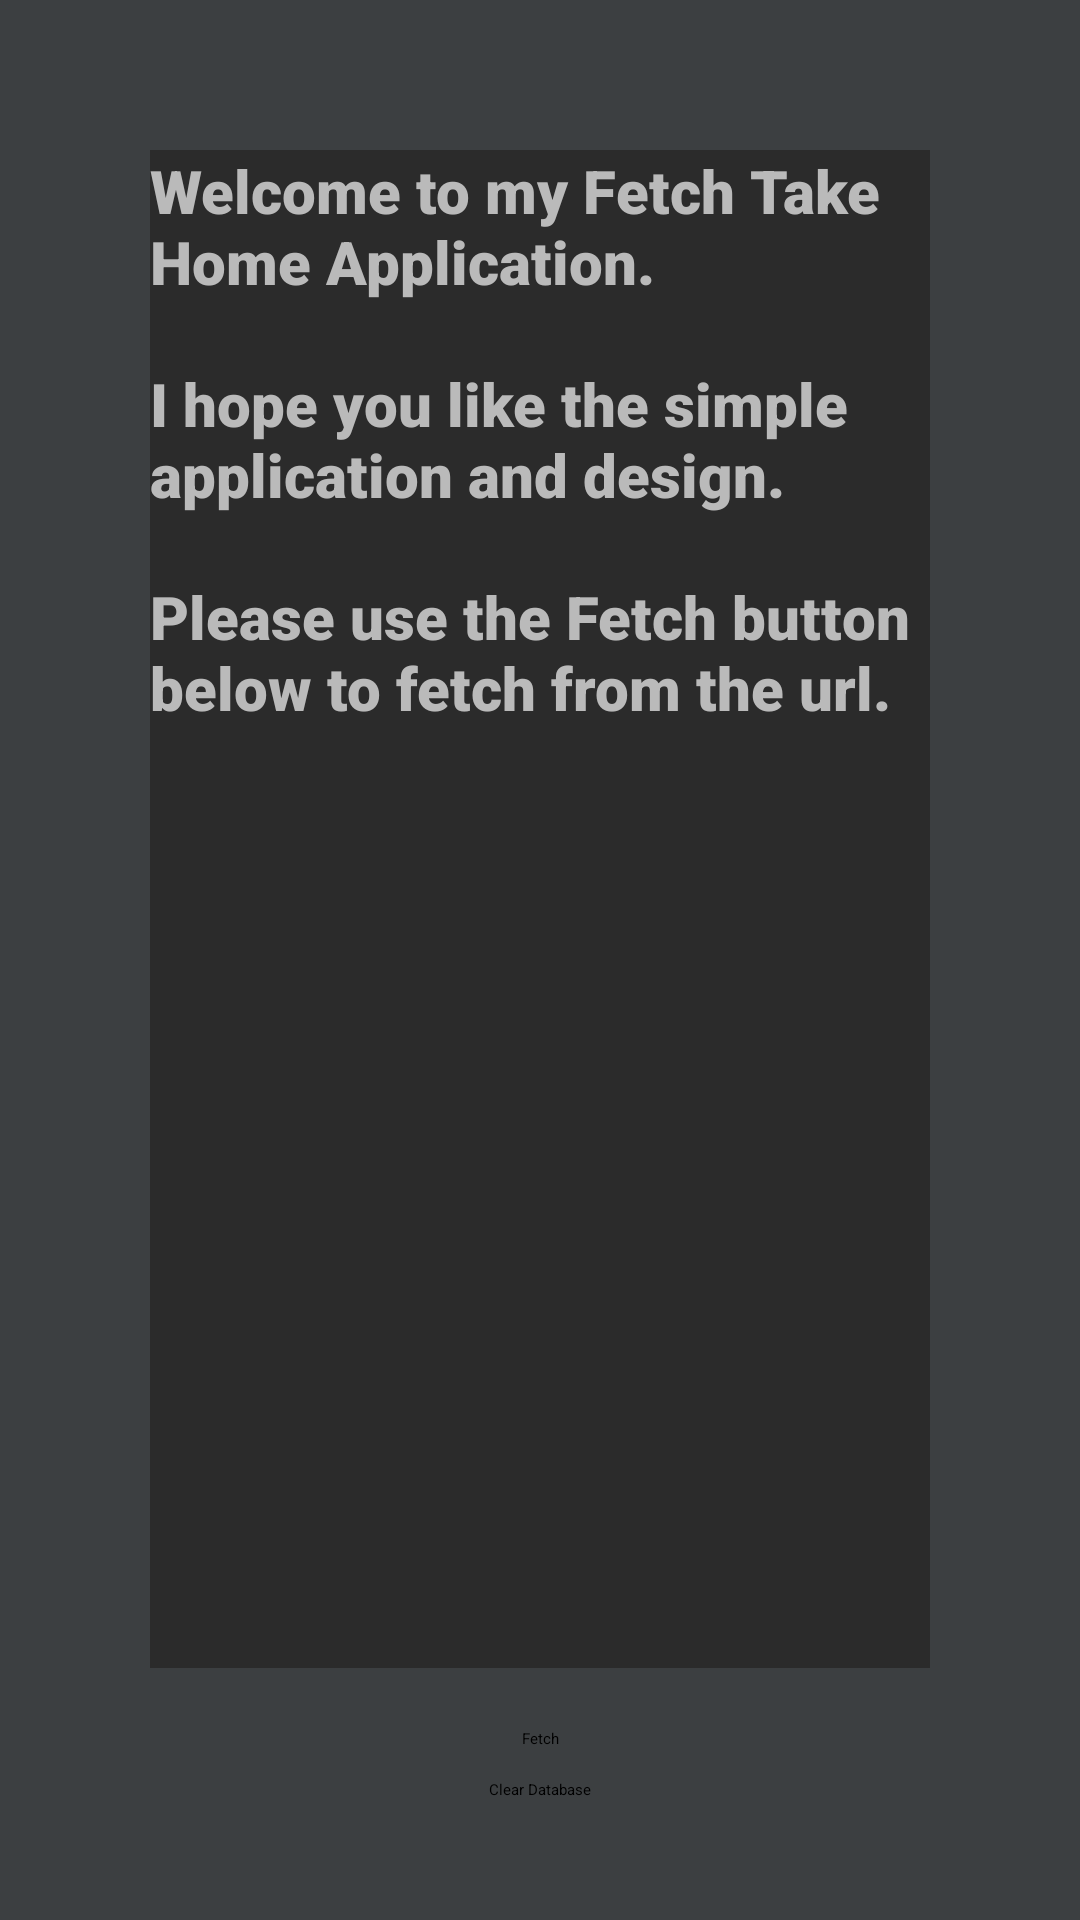

Reconstruct the res/layout file that produces this screen, plus the resources it refers to.
<!-- AndroidManifest.xml: application theme Theme.Fetch -->
<!-- res/layout/fragment_first.xml -->
<?xml version="1.0" encoding="utf-8"?>
<androidx.constraintlayout.widget.ConstraintLayout xmlns:android="http://schemas.android.com/apk/res/android"
    xmlns:app="http://schemas.android.com/apk/res-auto"
    xmlns:tools="http://schemas.android.com/tools"
    android:id="@+id/frameLayout"
    android:layout_width="match_parent"
    android:layout_height="match_parent"
    android:background="@color/app_bg"
    tools:context=".FirstFrag">

    

    <Button
        android:id="@+id/ff_b"
        android:layout_width="wrap_content"
        android:layout_height="wrap_content"
        android:layout_marginBottom="10dp"
        android:text="@string/fetchButton"
        app:layout_constraintBottom_toTopOf="@+id/delete_button"
        app:layout_constraintEnd_toEndOf="parent"
        app:layout_constraintStart_toStartOf="parent" />

    <TextView
        android:id="@+id/fetchText"
        android:layout_width="0dp"
        android:layout_height="0dp"
        android:layout_marginStart="50dp"
        android:layout_marginTop="50dp"
        android:layout_marginEnd="50dp"
        android:layout_marginBottom="20dp"
        android:background="@color/fetchtext_bg"
        android:fontFamily="sans-serif-black"
        android:isScrollContainer="false"
        android:overScrollMode="always"
        android:scrollbars="horizontal|vertical|none"
        android:text="@string/fetch_text"
        android:textAlignment="textStart"
        android:textAllCaps="false"
        android:textAppearance="@style/TextAppearance.AppCompat.Body1"
        android:textColor="@color/font"
        android:textSize="20sp"
        android:verticalScrollbarPosition="right"
        app:layout_constraintBottom_toTopOf="@+id/ff_b"
        app:layout_constraintEnd_toEndOf="parent"
        app:layout_constraintStart_toStartOf="parent"
        app:layout_constraintTop_toTopOf="parent" />

    <Switch
        android:id="@+id/fw_switch"
        android:layout_width="wrap_content"
        android:layout_height="wrap_content"
        android:checked="false"
        android:text="@string/switch_text"
        android:textAppearance="@style/TextAppearance.AppCompat.Body1"
        android:textColor="@color/font"
        app:layout_constraintBottom_toBottomOf="@+id/ff_b"
        app:layout_constraintEnd_toEndOf="parent"
        app:layout_constraintStart_toEndOf="@+id/ff_b"
        app:layout_constraintTop_toTopOf="@+id/ff_b" />

    <Button
        android:id="@+id/delete_button"
        android:layout_width="wrap_content"
        android:layout_height="wrap_content"
        android:layout_marginBottom="40dp"
        android:text="@string/delete_button"
        app:layout_constraintBottom_toBottomOf="parent"
        app:layout_constraintEnd_toEndOf="parent"
        app:layout_constraintStart_toStartOf="parent" />

</androidx.constraintlayout.widget.ConstraintLayout>
<!-- resources referenced by this layout -->
<resources>
  <color name="app_bg">#3C3F41</color>
  <color name="fetchtext_bg">#2B2B2B</color>
  <color name="font">#BABABA</color>
  <string name="delete_button">Clear Database</string>
  <string name="fetchButton">Fetch</string>
  <string name="fetch_text">
          Welcome to my Fetch Take Home Application.
          \n\nI hope you like the simple application and design.
          \n\nPlease use the Fetch button below to fetch from the url.
      </string>
  <string name="switch_text">All</string>
  <style name="Theme.Fetch" parent="Base.Theme.Fetch">
      
      <item name="android:navigationBarColor">@android:color/transparent</item>
      <item name="android:statusBarColor">@android:color/transparent</item>
      <item name="android:windowLightStatusBar">?attr/isLightTheme</item>
    </style>
</resources>
